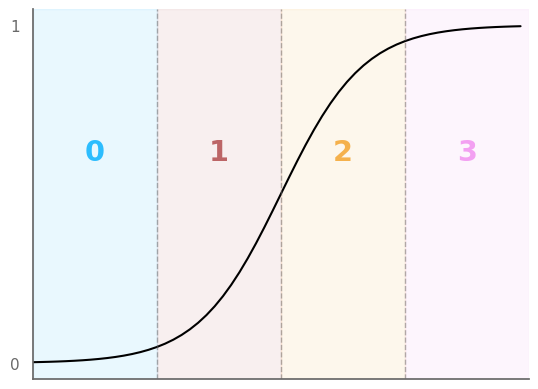

Write the Python code that produced this figure.
import math

import matplotlib.pyplot as plt
import numpy as np
import seaborn as sns
from matplotlib.ticker import FormatStrFormatter, NullLocator, MultipleLocator

CB91_Blue = '#2CBDFE'
CB91_Green = '#47DBCD'
CB91_Pink = '#F3A0F2'
CB91_Purple = '#9D2EC5'
CB91_Violet = '#661D98'
CB91_Amber = '#F5B14C'
CB91_Red = '#BC6566'
CB91_Brown = '#C2774F'


def sigmoid(x):
    a = []
    for item in x:
        a.append(1 / (1 + math.exp(-item)))
    return a


if __name__ == '__main__':
    sns.set(rc={
        "axes.axisbelow": False,
        "axes.edgecolor": "dimgrey",
        "axes.facecolor": "None",
        "axes.grid": False,
        "axes.labelcolor": "dimgrey",
        "axes.spines.right": False,
        "axes.spines.top": False,
        "figure.facecolor": "white",
        "lines.solid_capstyle": "round",
        "patch.force_edgecolor": False,
        "text.color": "dimgrey",
        "xtick.color": "dimgrey",
        "xtick.direction": "out",
        "xtick.top": False,
        "xtick.bottom": False,
        "ytick.color": "dimgrey",
        "ytick.direction": "out",
        "ytick.left": False,
        "ytick.right": False
    })

    x = np.arange(-6., 6., 0.2)
    sig = sigmoid(x)
    plt.margins(x=0)
    plt.plot(x, sig, color="black")
    ax = plt.gca()
    ax.xaxis.set_major_locator(NullLocator())
    ax.xaxis.set_minor_locator(NullLocator())
    ax.yaxis.set_major_locator(MultipleLocator(1.0))
    ax.yaxis.set_major_formatter(FormatStrFormatter("%.0f"))
    ax.yaxis.set_minor_locator(NullLocator())
    plt.axvline(-3, color="dimgrey", alpha=0.5, linestyle='--', linewidth=1)
    plt.axvline(0, color="dimgrey", alpha=0.5, linestyle='--', linewidth=1)
    plt.axvline(3, color="dimgrey", alpha=0.5, linestyle='--', linewidth=1)
    plt.axvspan(-6, -3, color=CB91_Blue, alpha=0.1)
    plt.axvspan(-3, 0, color=CB91_Red, alpha=0.1)
    plt.axvspan(0, 3, color=CB91_Amber, alpha=0.1)
    plt.axvspan(3, 6, color=CB91_Pink, alpha=0.1)
    plt.text(-4.5, .6, "0", color=CB91_Blue, fontsize='xx-large', weight='bold', ha='center')
    plt.text(-1.5, .6, "1", color=CB91_Red, fontsize='xx-large', weight='bold', ha='center')
    plt.text(1.5, .6, "2", color=CB91_Amber, fontsize='xx-large', weight='bold', ha='center')
    plt.text(4.5, .6, "3", color=CB91_Pink, fontsize='xx-large', weight='bold', ha='center')
    plt.savefig("presentation-sigmoid.pdf", bbox_inches="tight", pad_inches=0)
